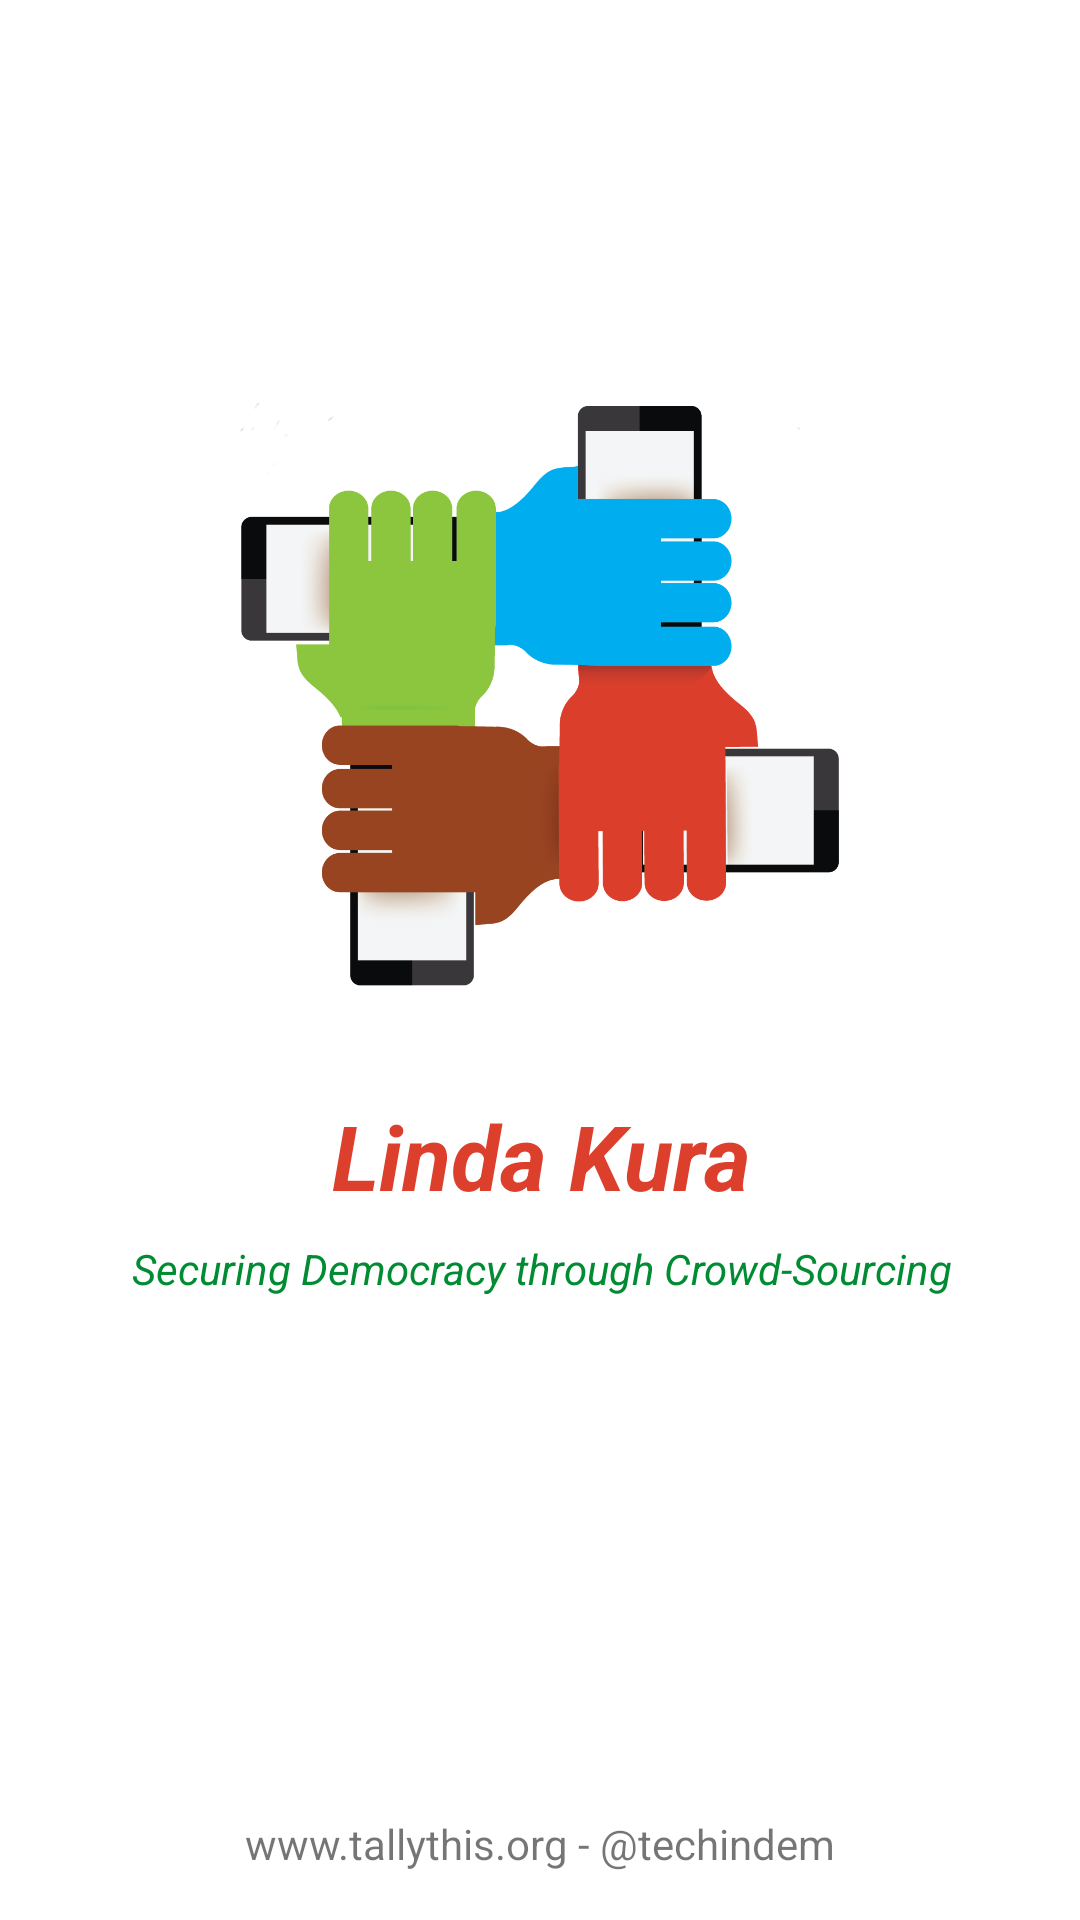

This screen was rendered from an Android layout file. Write that file and the resources it references.
<!-- AndroidManifest.xml: application theme AppTheme -->
<!-- res/layout/splash_screen.xml -->
<?xml version="1.0" encoding="utf-8"?>

<android.support.constraint.ConstraintLayout xmlns:android="http://schemas.android.com/apk/res/android"
    xmlns:app="http://schemas.android.com/apk/res-auto"
    xmlns:tools="http://schemas.android.com/tools"
    android:background="#FFFFFF"
    android:layout_width="match_parent"
    android:layout_height="match_parent"
    android:baselineAligned="false"
    android:orientation="vertical"
    android:weightSum="1"
    android:id="@+id/splash_screen_container">


    <ImageView
        android:id="@+id/imageView3"
        android:layout_width="200dp"
        android:layout_height="200dp"
        android:src="@drawable/mob_splash"
        app:layout_constraintBottom_toBottomOf="parent"
        app:layout_constraintLeft_toLeftOf="parent"
        app:layout_constraintRight_toRightOf="parent"
        app:layout_constraintTop_toTopOf="parent"
        app:layout_constraintVertical_bias="0.3" />


    <TextView
        android:id="@+id/tvLatlong"
        android:layout_width="wrap_content"
        android:layout_height="wrap_content"
        android:text="@string/lindabrand"
        android:textColor="@color/colorKuraRed"
        android:textSize="30sp"
        android:textStyle="bold|italic"
        android:gravity="center_vertical|center_horizontal"
        app:layout_constraintTop_toBottomOf="@+id/imageView3"
        app:layout_constraintRight_toRightOf="parent"
        app:layout_constraintLeft_toLeftOf="parent"
        android:layout_marginTop="33dp"
        app:layout_constraintHorizontal_bias="0.502" />

    <TextView
        android:id="@+id/copyright"
        android:layout_width="wrap_content"
        android:layout_height="wrap_content"
        android:layout_marginBottom="16dp"
        android:gravity="center_vertical|center_horizontal"
        android:text="@string/copyright"
        app:layout_constraintBottom_toBottomOf="parent"
        app:layout_constraintLeft_toLeftOf="parent"
        app:layout_constraintRight_toRightOf="parent" />

    <TextView
        android:id="@+id/lindaslogan"
        android:layout_width="wrap_content"
        android:layout_height="wrap_content"
        android:layout_marginTop="8dp"
        android:gravity="center_vertical|center_horizontal"
        android:text="@string/lindaslogan"
        android:textColor="@color/colorSlogan"
        android:textStyle="italic"
        app:layout_constraintHorizontal_bias="0.504"
        app:layout_constraintLeft_toLeftOf="parent"
        app:layout_constraintRight_toRightOf="parent"
        app:layout_constraintTop_toBottomOf="@+id/tvLatlong" />

</android.support.constraint.ConstraintLayout>
<!-- resources referenced by this layout -->
<resources>
  <color name="colorKuraRed">#dc3f2c</color>
  <color name="colorSlogan">#018c34</color>
  <!-- drawable mob_splash: png bitmap (drawable, 49248 bytes) -->
  <string name="copyright">www.tallythis.org - @techindem</string>
  <string name="lindabrand">Linda Kura</string>
  <string name="lindaslogan">Securing Democracy through Crowd-Sourcing</string>
  <style name="AppTheme" parent="Theme.AppCompat.Light.DarkActionBar">
          
          <item name="colorPrimary">@color/colorPrimary</item>
          <item name="colorPrimaryDark">@color/colorPrimaryDark</item>
          <item name="colorAccent">@color/colorAccent</item>
      </style>
  <color name="colorPrimary">#dc3f2c</color>
  <color name="colorPrimaryDark">#4f4d4d</color>
  <color name="colorAccent">#4f4d4d</color>
</resources>
